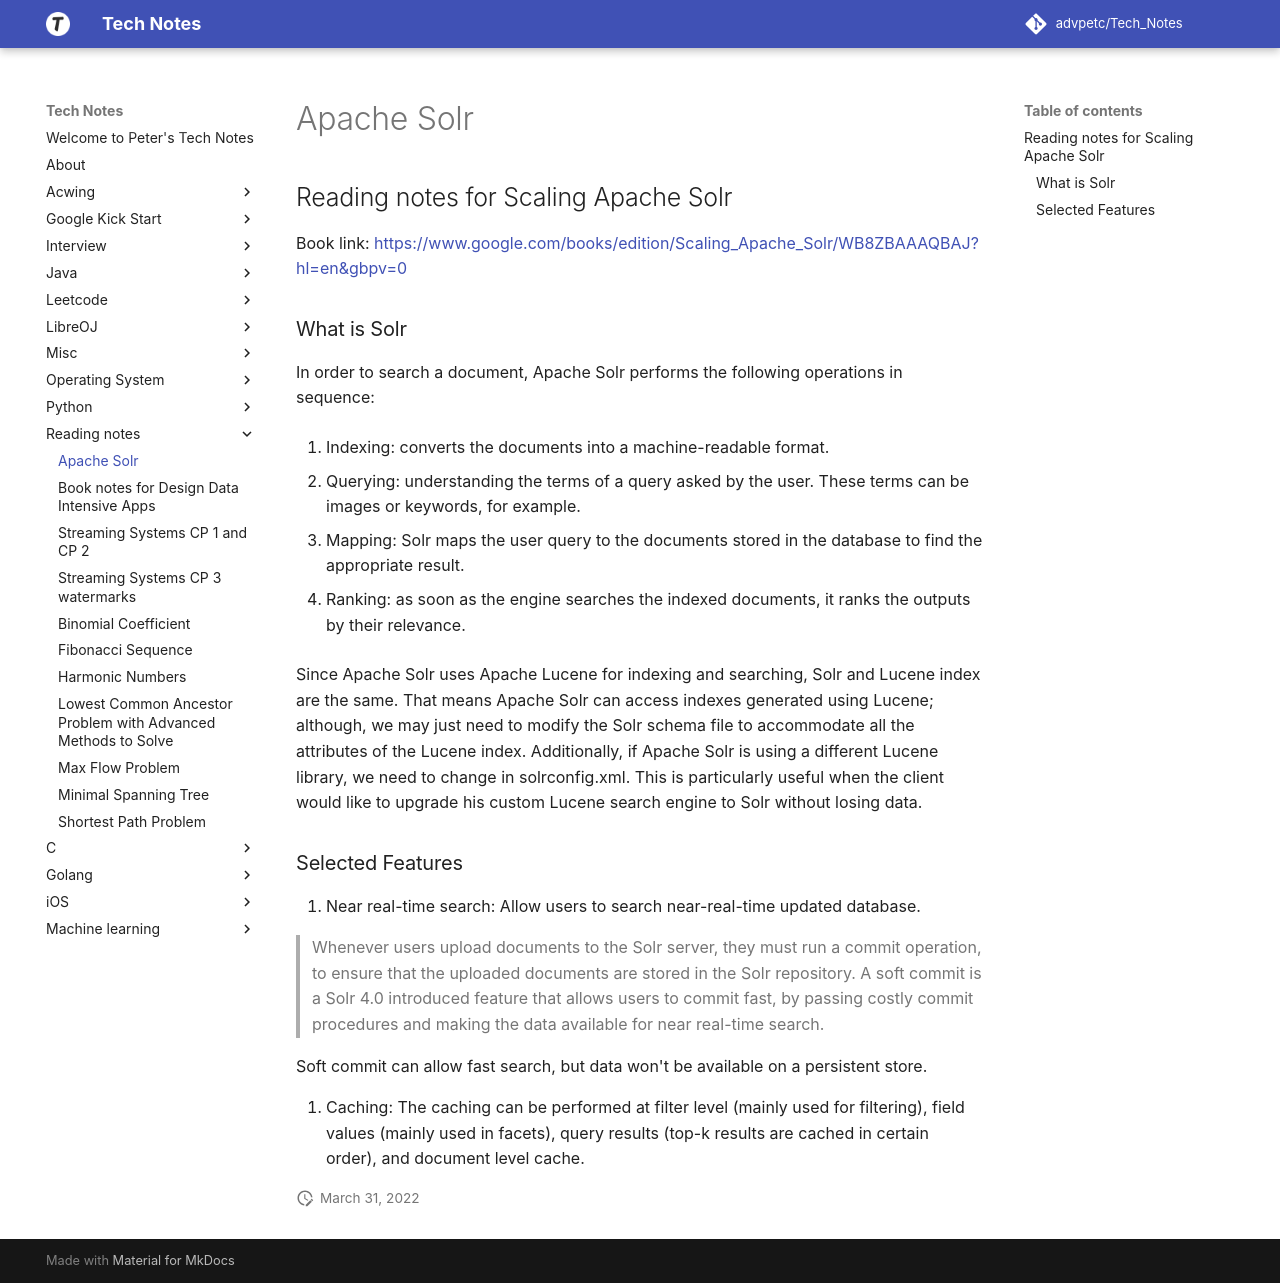

repository: advpetc/tech_notes · page: Reading notes/Apache Solr/index.html · generator: mkdocs

## Reading notes for Scaling Apache Solr

Book link: https://www.google.com/books/edition/Scaling_Apache_Solr/WB8ZBAAAQBAJ?hl=en&gbpv=0

### What is Solr
In order to search a document, Apache Solr performs the following operations in sequence:

1.  Indexing: converts the documents into a machine-readable format.
    
2.  Querying: understanding the terms of a query asked by the user. These terms can be images or keywords, for example.
    
3.  Mapping: Solr maps the user query to the documents stored in the database to find the appropriate result.
    
4.  Ranking: as soon as the engine searches the indexed documents, it ranks the outputs by their relevance.
    

Since Apache Solr uses Apache Lucene for indexing and searching, Solr and Lucene index are the same. That means Apache Solr can access indexes generated using Lucene; although, we may just need to modify the Solr schema file to accommodate all the attributes of the Lucene index. Additionally, if Apache Solr is using a different Lucene library, we need to change <luceneMatchVersion> in solrconfig.xml. This is particularly useful when the client would like to upgrade his custom Lucene search engine to Solr without losing data.

### Selected Features

1. Near real-time search: Allow users to search near-real-time updated database.

> Whenever users upload documents to the Solr server, they must run a commit operation, to ensure that the uploaded documents are stored in the Solr repository. A soft commit is a Solr 4.0 introduced feature that allows users to commit fast, by passing costly commit procedures and making the data available for near real-time search.

Soft commit can allow fast search, but data won't be available on a persistent store.

2. Caching: The caching can be performed at filter level (mainly used for filtering), field values (mainly used in facets), query results (top-k results are cached in certain order), and document level cache.
